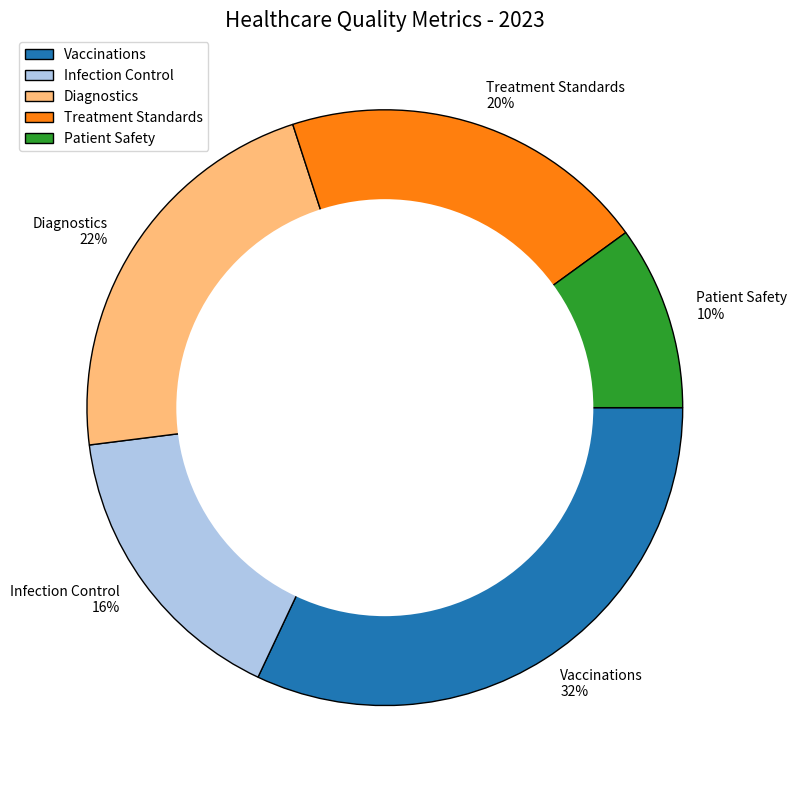

This chart was generated by the following Python code: (Note: this script raises an exception after producing the figure.)

import matplotlib.pyplot as plt
import pandas as pd
import numpy as np

# transform data
data_labels = ['Vaccinations', 'Infection Control', 'Diagnostics', 'Treatment Standards', 'Patient Safety']
line_labels = ['Category', 'ratio']
data = [['Vaccinations', 32], ['Infection Control', 16], ['Diagnostics', 22], ['Treatment Standards', 20], ['Patient Safety', 10]] 

# plot data
plt.figure(figsize=(10, 8))
ax = plt.subplot()
ax.pie([_[1] for _ in data], labels=[*[f'{_[0]}\n{_[1]}%' for _ in data]], startangle=0, counterclock=False, wedgeprops = {'linewidth': 1, 'edgecolor': 'black'}, 
        colors=[*['#1f77b4', '#aec7e8', '#ffbb78', '#ff7f0e', '#2ca02c']])
circle = plt.Circle((0,0),0.70,fc='white')
ax.add_artist(circle)
plt.title('Healthcare Quality Metrics - 2023', fontsize=15)
ax.legend(data_labels, loc='upper left')
plt.tight_layout()
plt.savefig('/cpfs01/user/yanxiangchao/code0/gpt_chart/structchart_simulation/simulated_data_corner_cases/rings/png/20231227-021402_62.png',dpi=300)
plt.clf()
